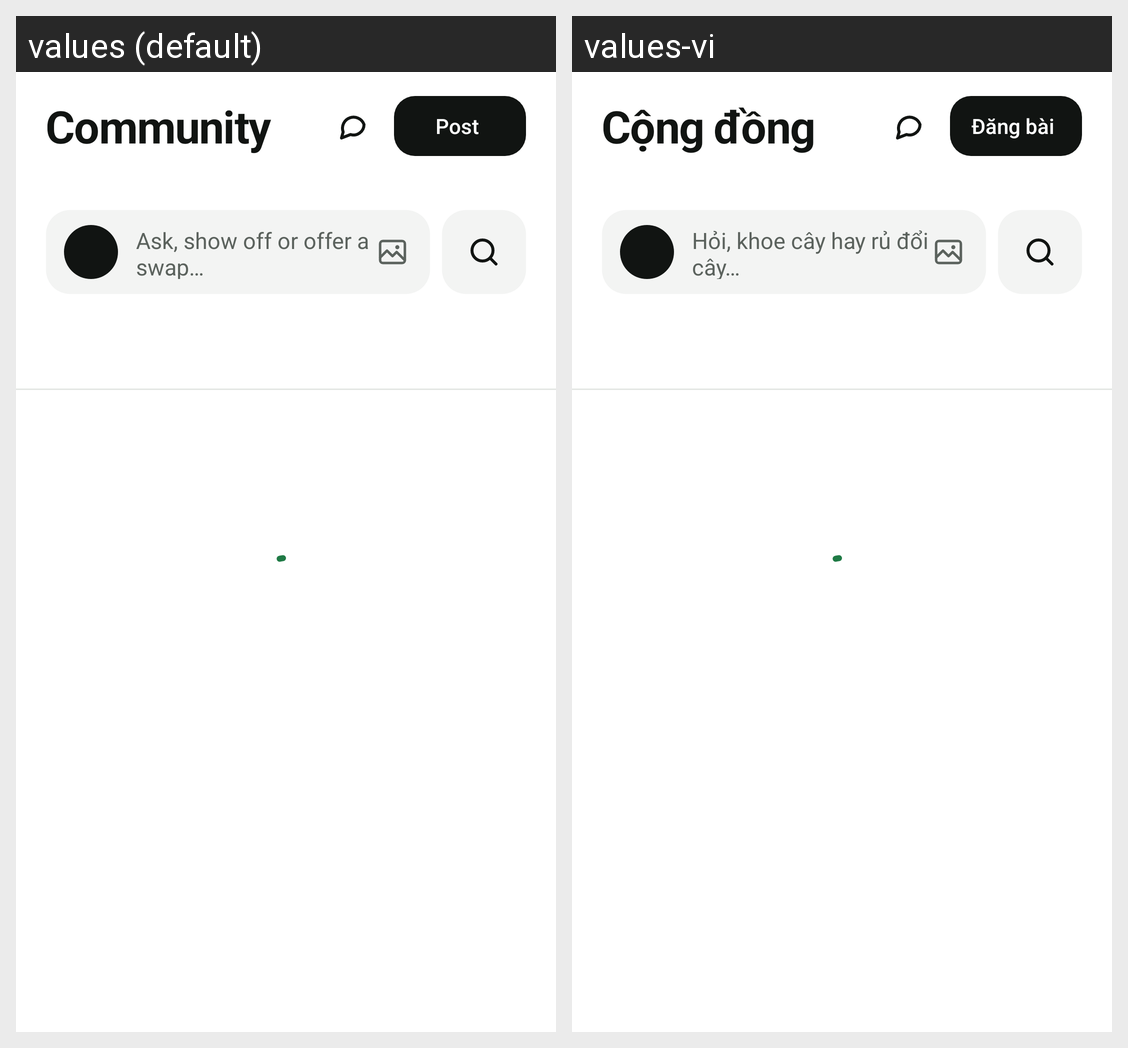

The same Android screen rendered under two of its app's locales, left to right. List the strings drawn on it with the default value and each locale's translation.
Android screen res/layout/fragment_community.xml rendered under 2 locales, left to right: values (default), values-vi. Device: Nexus 5 (rendered at 1080×1920; each locale shown at half size, 540×960, under a caption strip naming it); theme Theme.UngDungChiaSeCayCanh.
Strings drawn on this screen, with the default value and each locale's value (text and hints the layout hard-codes, and strings that could not be matched under every locale, appear in the picture but are not listed):

nav_community
  values: Community
  values-vi: Cộng đồng

community_fab_post
  values: Post
  values-vi: Đăng bài

community_composer_hint
  values: Ask, show off or offer a swap…
  values-vi: Hỏi, khoe cây hay rủ đổi cây…
